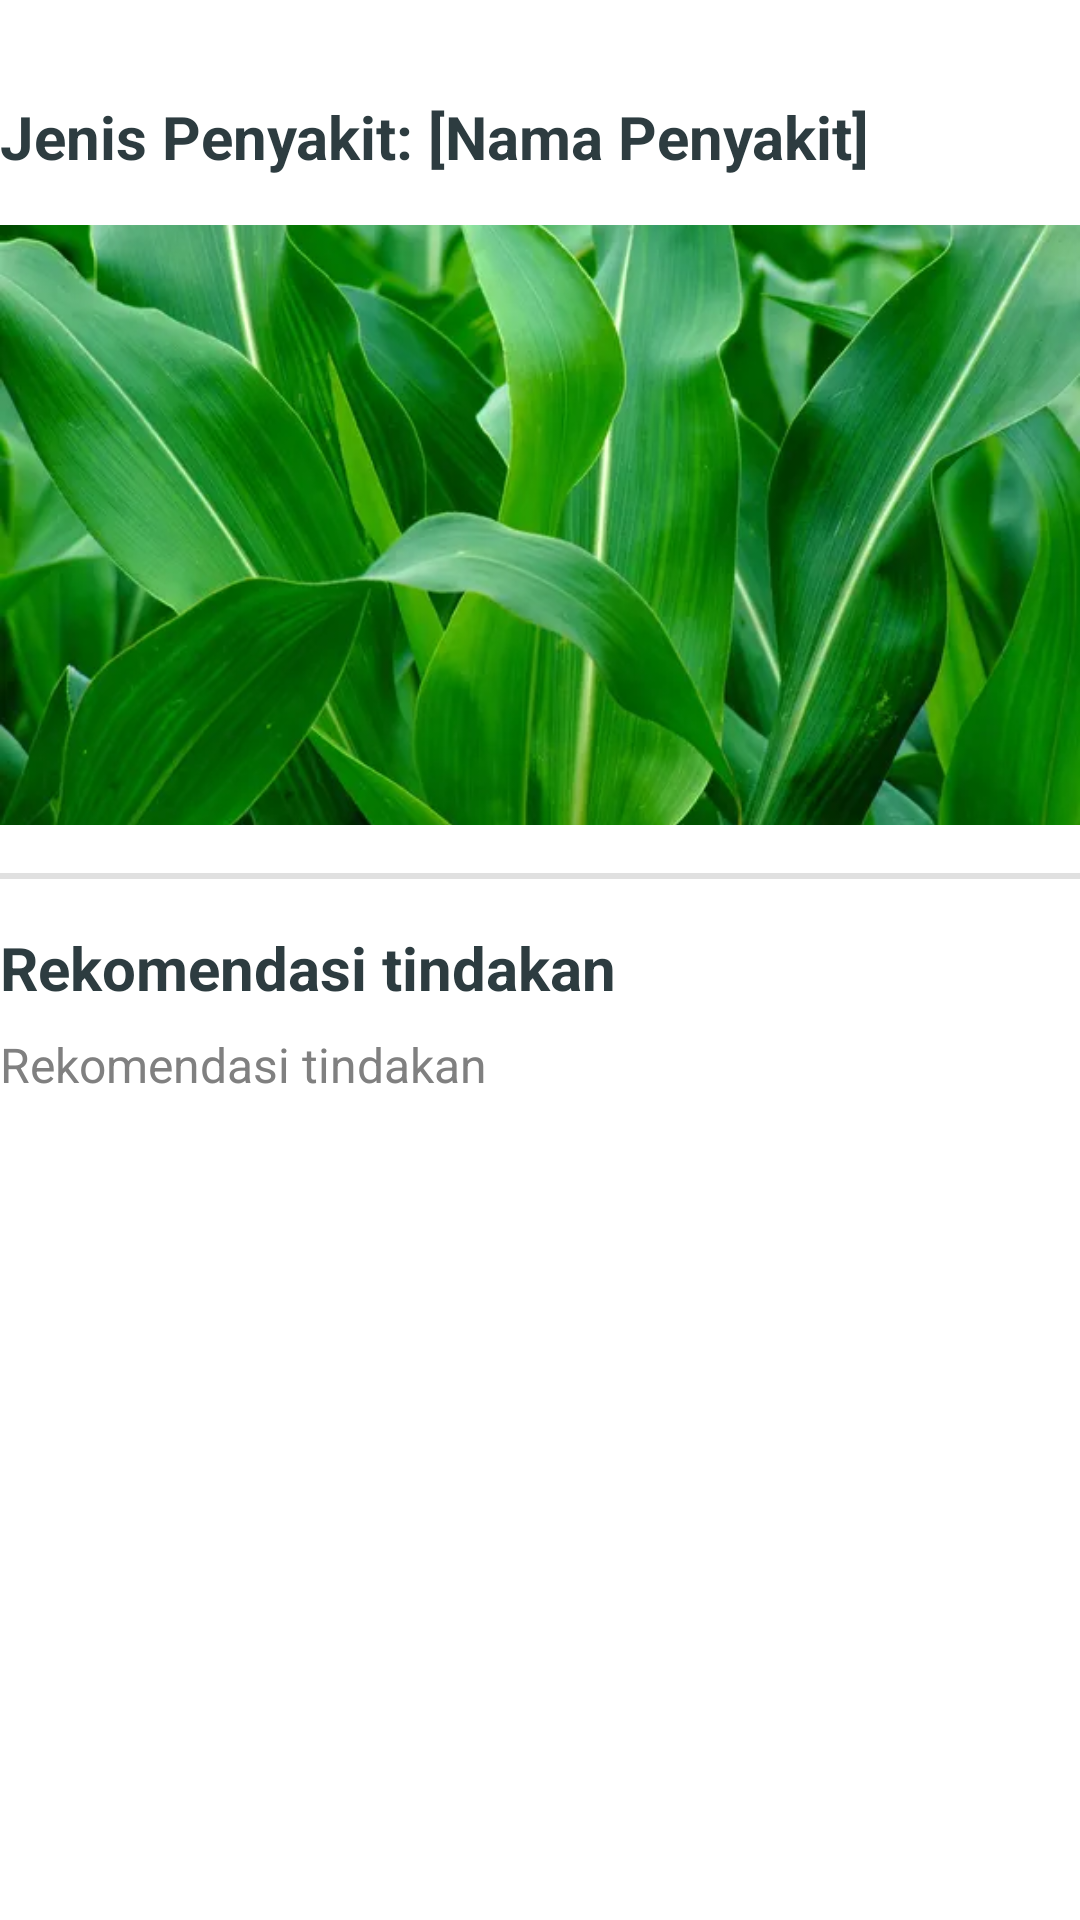

Android layout source for this screen:
<!-- AndroidManifest.xml: application theme Theme.AgroScan -->
<!-- res/layout/fragment_detail_history.xml -->
<?xml version="1.0" encoding="utf-8"?>
<androidx.constraintlayout.widget.ConstraintLayout
        xmlns:android="http://schemas.android.com/apk/res/android"
        xmlns:tools="http://schemas.android.com/tools"
        xmlns:app="http://schemas.android.com/apk/res-auto"
        android:layout_width="match_parent"
        android:layout_height="match_parent"
        android:layout_marginHorizontal="16dp"
        tools:context=".ui.scan_history_detail.DetailHistoryFragment">

    <TextView
            android:id="@+id/scan_result_detail"
            android:layout_width="wrap_content"
            android:layout_height="wrap_content"
            android:layout_marginTop="32dp"
            android:text="@string/result_scan"
            style="@style/TextHeadline"
            app:layout_constraintStart_toStartOf="parent"
            app:layout_constraintTop_toTopOf="parent"/>

    <ImageView
            android:id="@+id/iv_image_detail"
            android:layout_width="match_parent"
            android:layout_height="200dp"
            android:importantForAccessibility="no"
            android:scaleType="centerCrop"
            android:src="@drawable/daun_jagung"
            android:layout_marginTop="16dp"
            app:layout_constraintEnd_toEndOf="parent"
            app:layout_constraintStart_toStartOf="parent"
            app:layout_constraintHeight_percent="0.5"
            app:layout_constraintTop_toBottomOf="@id/scan_result_detail"/>

    <com.google.android.material.divider.MaterialDivider
            android:id="@+id/divider"
            android:layout_width="match_parent"
            android:layout_height="2dp"
            android:layout_marginTop="16dp"
            app:layout_constraintEnd_toEndOf="parent"
            app:layout_constraintStart_toStartOf="parent"
            app:layout_constraintTop_toBottomOf="@id/iv_image_detail"/>

    <TextView
            android:id="@+id/tv_action_detail_title"
            android:layout_width="wrap_content"
            android:layout_height="wrap_content"
            android:layout_marginTop="16dp"
            android:text="@string/dapatkan_rekomendasi"
            style="@style/TextHeadline"
            app:layout_constraintStart_toStartOf="parent"
            app:layout_constraintTop_toBottomOf="@id/divider"/>

    <TextView
            android:id="@+id/tv_action_detail_desc"
            android:layout_width="wrap_content"
            android:layout_height="wrap_content"
            android:layout_marginTop="8dp"
            android:text="@string/dapatkan_rekomendasi"
            style="@style/TextSub1"
            app:layout_constraintStart_toStartOf="parent"
            app:layout_constraintTop_toBottomOf="@id/tv_action_detail_title"/>
</androidx.constraintlayout.widget.ConstraintLayout>
<!-- resources referenced by this layout -->
<resources>
  <!-- drawable daun_jagung: jpg bitmap (drawable, 32612 bytes) -->
  <string name="dapatkan_rekomendasi">Rekomendasi tindakan</string>
  <string name="result_scan">Jenis Penyakit: [Nama Penyakit]</string>
  <style name="TextHeadline" parent="TextAppearance.AppCompat.Headline">
          <item name="android:textColor">@color/black</item>
          <item name="android:textSize">20sp</item>
          <item name="android:textStyle">bold</item>
      </style>
  <style name="TextSub1" parent="TextAppearance.AppCompat.Subhead">
          <item name="android:textColor">@color/gray</item>
          <item name="android:textSize">16sp</item>
          <item name="android:textStyle">normal</item>
      </style>
  <style name="Theme.AgroScan" parent="Theme.MaterialComponents.DayNight.NoActionBar">
          
          <item name="colorPrimary">@color/green</item>
          <item name="colorPrimaryVariant">@color/green_dark</item>
          <item name="colorOnPrimary">@color/white</item>
  
          
          <item name="colorSecondary">@color/yellow</item>
          <item name="colorOnSecondary">@color/yellow_light</item>
  
          
          <item name="colorOnBackground">@color/white</item>
          <item name="colorSurface">@color/white</item>
      </style>
  <color name="black">#2D3C40</color>
  <color name="gray">#808080</color>
  <color name="green">#4EC3A2</color>
  <color name="green_dark">#388E3C</color>
  <color name="white">#FFFFFFFF</color>
  <color name="yellow">#fae635</color>
  <color name="yellow_light">#fcf29a</color>
</resources>
